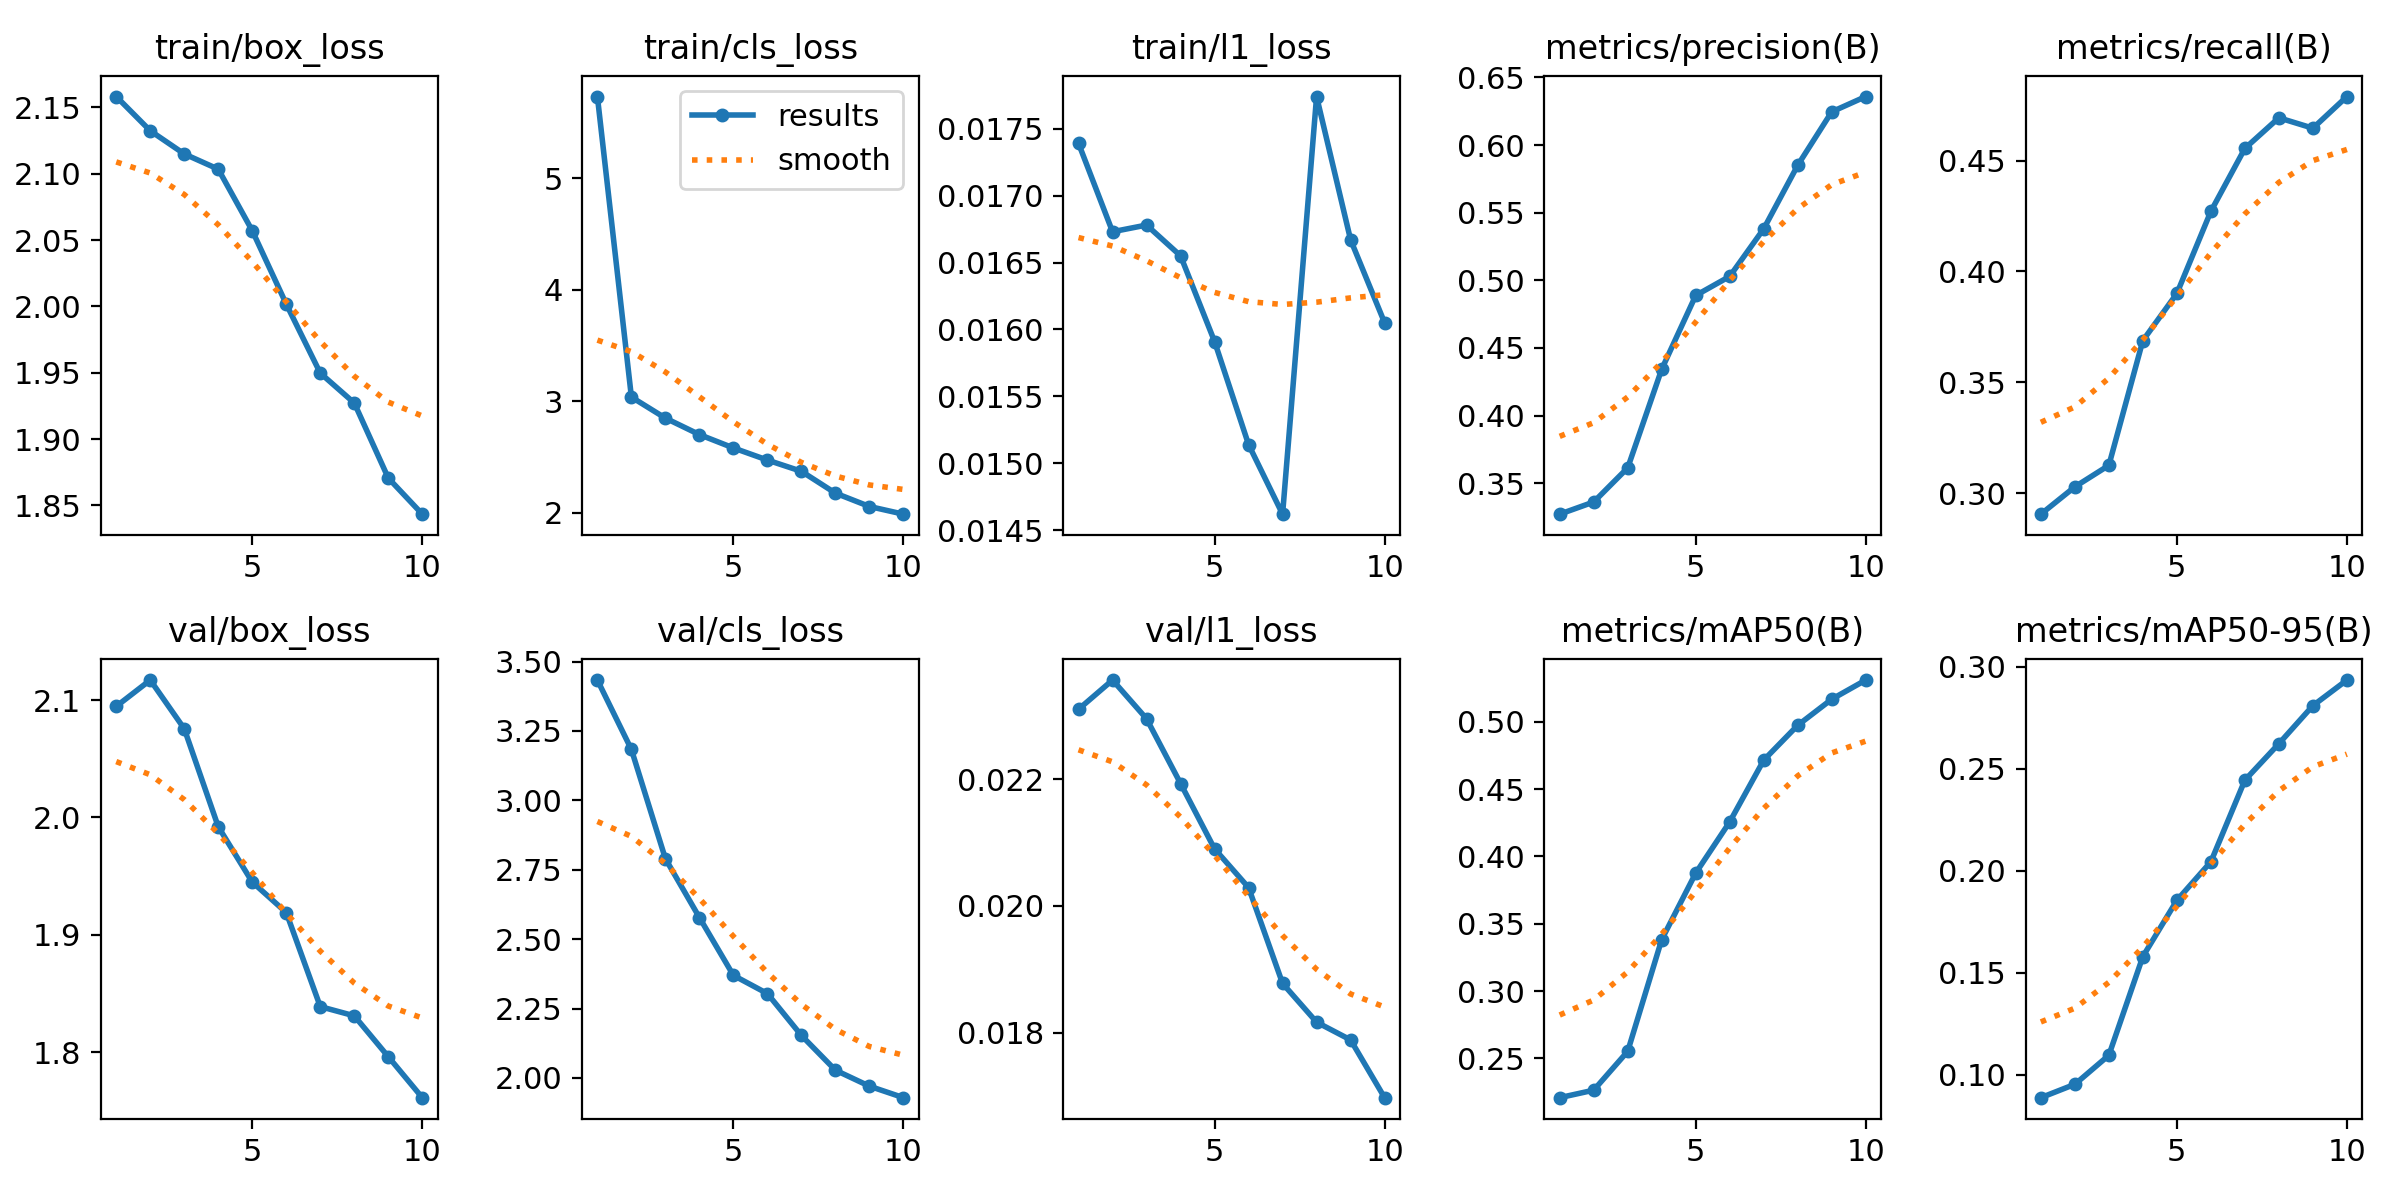

Values plotted in this chart, from the file beside it:
epoch, time, train/box_loss, train/cls_loss, train/l1_loss, metrics/precision(B), metrics/recall(B), metrics/mAP50(B), metrics/mAP50-95(B), val/box_loss, val/cls_loss, val/l1_loss, lr/pg0, lr/pg1, lr/pg2
1, 207.3, 2.158, 5.731, 0.01739, 0.3271, 0.2905, 0.2209, 0.08878, 2.095, 3.434, 0.0231, 0.0004158, 0.0004158, 0.0004158
2, 401.3, 2.132, 3.036, 0.01673, 0.3361, 0.3029, 0.2265, 0.09533, 2.117, 3.183, 0.02356, 0.0007501, 0.0007501, 0.0007501
3, 596.5, 2.115, 2.848, 0.01678, 0.3614, 0.3126, 0.2553, 0.1096, 2.076, 2.79, 0.02295, 0.001002, 0.001002, 0.001002
4, 794.9, 2.103, 2.7, 0.01655, 0.4343, 0.3688, 0.3383, 0.158, 1.992, 2.578, 0.02193, 0.0008787, 0.0008787, 0.0008787
5, 992.6, 2.057, 2.58, 0.01591, 0.4888, 0.3901, 0.3876, 0.1855, 1.945, 2.369, 0.0209, 0.000755, 0.000755, 0.000755
6, 1189, 2.002, 2.472, 0.01514, 0.5029, 0.4271, 0.4256, 0.2044, 1.919, 2.304, 0.02029, 0.0006312, 0.0006312, 0.0006312
7, 1384, 1.95, 2.371, 0.01462, 0.5381, 0.4555, 0.4715, 0.2444, 1.839, 2.153, 0.01878, 0.0005075, 0.0005075, 0.0005075
8, 1574, 1.927, 2.175, 0.01774, 0.5851, 0.4693, 0.4974, 0.2623, 1.831, 2.028, 0.01817, 0.0003837, 0.0003837, 0.0003837
9, 1761, 1.871, 2.055, 0.01667, 0.6246, 0.4646, 0.5167, 0.281, 1.796, 1.97, 0.01789, 0.00026, 0.00026, 0.00026
10, 1948, 1.843, 1.986, 0.01605, 0.6359, 0.4789, 0.5309, 0.2935, 1.761, 1.929, 0.01698, 0.0001363, 0.0001363, 0.0001363
